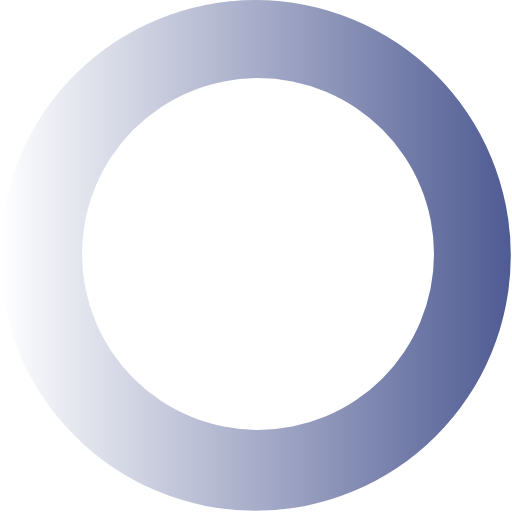
t = 0.00 s
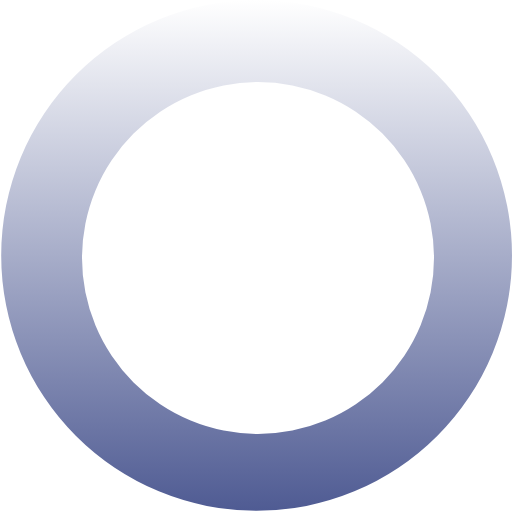
t = 0.27 s
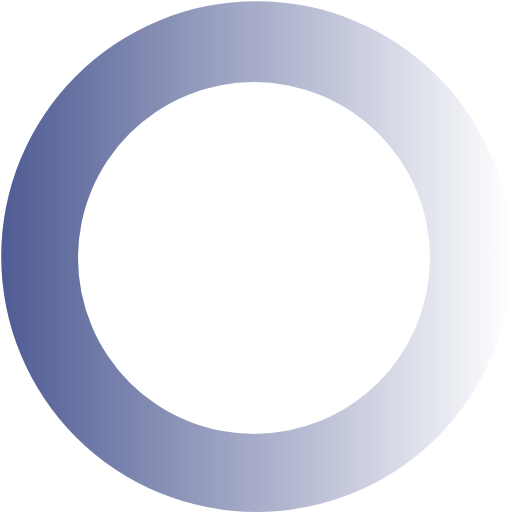
t = 0.54 s
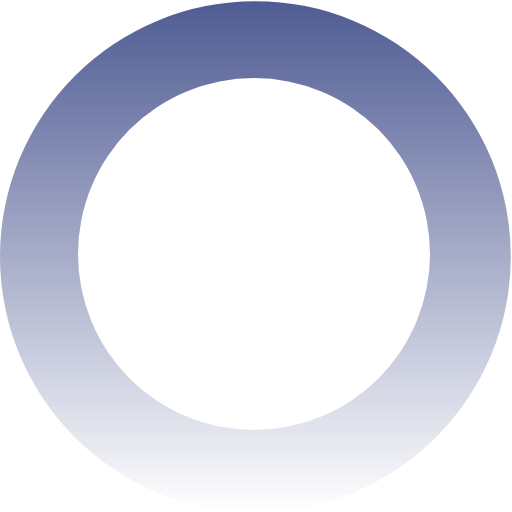
t = 0.81 s

The animated SVG that drew these frames (rendered in a browser with its animation timeline set to each time). Animation: 1 SMIL element (animateTransform=1); one cycle of 1.08 s, repeats indefinitely.

<?xml version="1.0" encoding="UTF-8" standalone="no"?><svg xmlns:svg="http://www.w3.org/2000/svg" xmlns="http://www.w3.org/2000/svg" xmlns:xlink="http://www.w3.org/1999/xlink" version="1.0" width="64px" height="64px" viewBox="0 0 128 128" xml:space="preserve"><g><linearGradient id="linear-gradient"><stop offset="0%" stop-color="#ffffff" fill-opacity="0"/><stop offset="100%" stop-color="#4f5b93" fill-opacity="1"/></linearGradient><path d="M63.85 0A63.85 63.85 0 1 1 0 63.85 63.85 63.85 0 0 1 63.85 0zm.65 19.5a44 44 0 1 1-44 44 44 44 0 0 1 44-44z" fill="url(#linear-gradient)" fill-rule="evenodd"/><animateTransform attributeName="transform" type="rotate" from="0 64 64" to="360 64 64" dur="1080ms" repeatCount="indefinite"></animateTransform></g></svg>